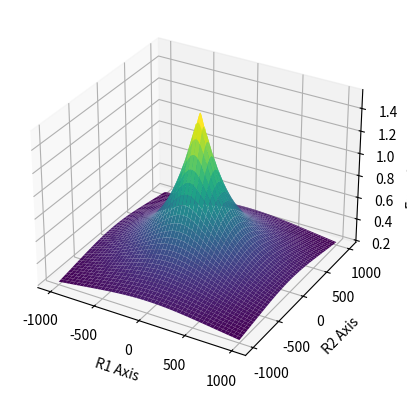
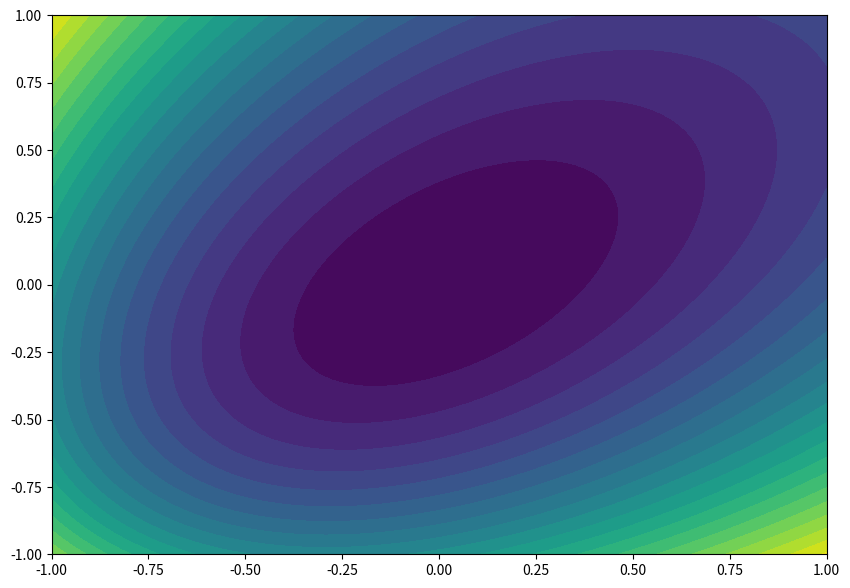

Generate these figures, in order, with matplotlib:
import numpy as np
import matplotlib.pyplot as plt
from mpl_toolkits.mplot3d import Axes3D

# R1, R2의 범위 설정
R1 = np.linspace(-1000, 1000, 1000)
R2 = np.linspace(-1000, 1000, 100)

# R1, R2의 그리드 생성
R1, R2 = np.meshgrid(R1, R2)

# R3 값을 임의로 설정 (예: R3 = -3)
R3 = -300

# 함수 계산
Z = np.arctan2(-R3, np.sqrt(R1**2 + R2**2))

# 3D 그래프 그리기
fig = plt.figure()
ax = fig.add_subplot(111, projection='3d')
ax.plot_surface(R1, R2, Z, cmap='viridis')

ax.set_xlabel('R1 Axis')
ax.set_ylabel('R2 Axis')
ax.set_zlabel('Function Value')

plt.show()



# 원 함수
def r_function(r1, r2, r3):
    return np.sqrt(r1**2 + r2**2 + r3**2)

# 자코비안 계산
def jacobian(r1, r2, r3):
    r = np.sqrt(r1**2 + r2**2 + r3**2)
    return np.array([r1/r, r2/r, r3/r])

# 주어진 점
r1_0, r2_0, r3_0 = 1, 1, 1  # 예시 점
r_0 = r_function(r1_0, r2_0, r3_0)
J = jacobian(r1_0, r2_0, r3_0)

# 변화 범위
delta_r1 = np.linspace(-1, 1, 100)
delta_r2 = np.linspace(-1, 1, 100)

# 선형 근사치 및 실제 함수 값 계산
DeltaR1, DeltaR2 = np.meshgrid(delta_r1, delta_r2)
Linear_Approx = r_0 + J[0]*DeltaR1 + J[1]*DeltaR2
Original = r_function(r1_0 + DeltaR1, r2_0 + DeltaR2, r3_0)

# 오차 계산
Error = np.abs(Original - Linear_Approx)

# 오차 시각화
plt.figure(figsize=(10, 7))
plt.contourf(DeltaR1, DeltaR2, Error, 20, cmap='viridis')
plt.colorbar


plt.show()
